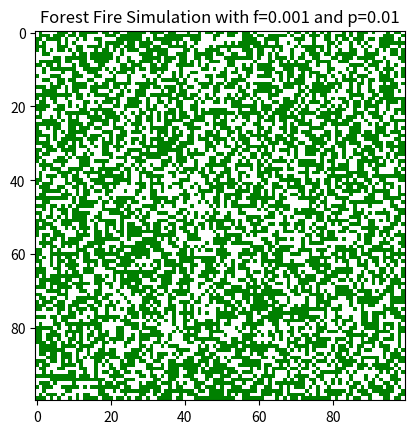

The matplotlib source for this figure:
# PHYS 210: Project 3
# Jack Hong, 30935134
# November 6, 2016

# Animation of forest fire model. mp4 already saved in folder.
import numpy as np
import matplotlib.pyplot as plt
import matplotlib.animation as animation
from matplotlib import colors

f = 0.001   # probability that tree ignites spontaneously
p = 0.01  # probability that an empty space fills with a tree
nframes = 301
init_prob = 0.55
L = 100  # length of one side

# numpy array to keep track of the state of each grid point
# 0 = empty; 1 = tree; 2 = burning
# initially populate with trees with probability init_prob per cell
states = np.array(np.random.random((L, L)) < init_prob).astype('float')

fig = plt.figure()
# color map: empty=white, tree=green, burning=red
cmap = colors.ListedColormap(['white', 'green', 'red'])
im = plt.imshow(states, interpolation='nearest', cmap=cmap, vmin=0, vmax=2)
plt.title('Forest Fire Simulation with f={:g} and p={:g}'.format(f, p))


def updatefig(*args):
    global states

    empty = np.where(states == 0)
    tree = np.where(states == 1)
    burning = np.where(states == 2)

    # tree ignites with probability f even if no neighbour is burning
    states[tree] = (np.random.random(len(tree[1])) < f) + 1

    # tree will burn if at least one neighbour is burning
    states[((np.roll(states, 1, 0) == 2) | (np.roll(states, 1, 1) == 2) |
           (np.roll(states, -1, 0) == 2) | (np.roll(states, -1, 1) == 2)) |
           (np.roll(np.roll(states, -1, 0), -1, 1) == 2) |
           (np.roll(np.roll(states, 1, 0), -1, 1) == 2) |
           (np.roll(np.roll(states, -1, 0), 1, 1) == 2) |
           (np.roll(np.roll(states, 1, 0), 1, 1) == 2) &
           (states == 1)] = 2

    # burning cell turns into empty cell
    states[burning] = 0

    # empty space fills with tree with probability p
    states[empty] = np.random.random(len(empty[1])) < p

    im.set_data(states)
    return im,


ani = animation.FuncAnimation(fig, updatefig,
                              frames=nframes, interval=150, blit=False)

plt.show()
# ani.save('forestfire.mp4')
